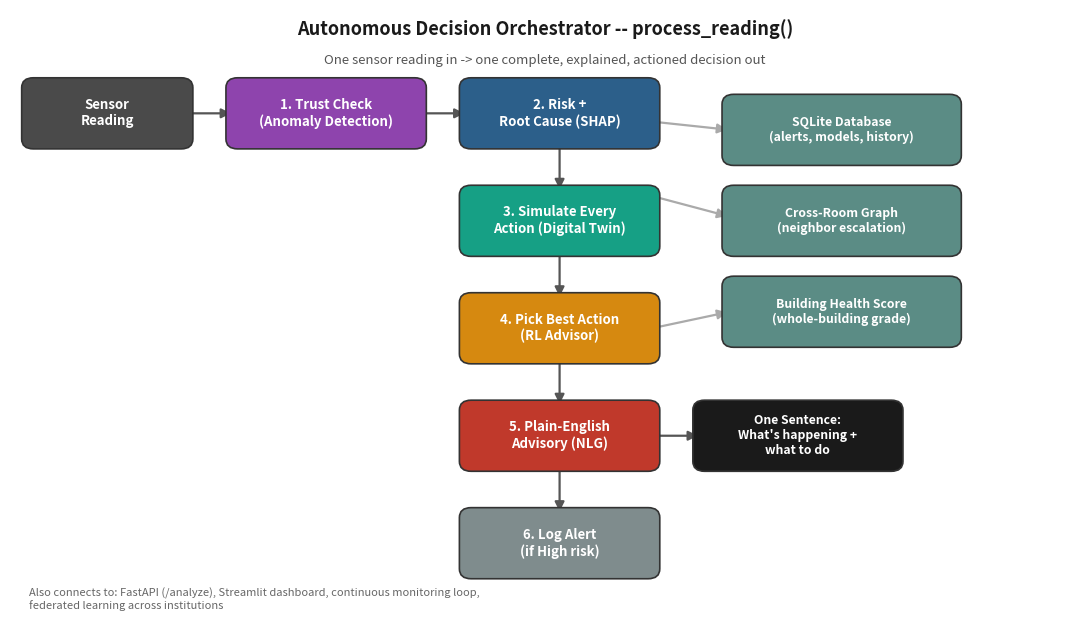

Python code for this plot:
"""
generate_architecture_diagram.py -- draws the orchestrator pipeline
diagram used as the centerpiece visual of the final report.
"""
import matplotlib
matplotlib.use("Agg")
import matplotlib.pyplot as plt
from matplotlib.patches import FancyBboxPatch, FancyArrowPatch
import os
os.makedirs("reports/_chart_assets", exist_ok=True)

fig, ax = plt.subplots(figsize=(11, 6.5))
ax.set_xlim(0, 11)
ax.set_ylim(-1, 6.5)
ax.axis("off")

def box(x, y, w, h, text, facecolor, textcolor="white", fontsize=9.5, fontweight="bold"):
    b = FancyBboxPatch((x, y), w, h, boxstyle="round,pad=0.08,rounding_size=0.12",
                        linewidth=1.2, edgecolor="#333333", facecolor=facecolor, zorder=2)
    ax.add_patch(b)
    ax.text(x + w/2, y + h/2, text, ha="center", va="center", fontsize=fontsize,
            color=textcolor, fontweight=fontweight, zorder=3, wrap=True)
    return b

def arrow(x1, y1, x2, y2, color="#555555"):
    a = FancyArrowPatch((x1, y1), (x2, y2), arrowstyle="-|>", mutation_scale=14,
                         linewidth=1.6, color=color, zorder=1)
    ax.add_patch(a)

ax.text(5.5, 6.2, "Autonomous Decision Orchestrator -- process_reading()", ha="center",
        fontsize=13, fontweight="bold", color="#1a1a1a")
ax.text(5.5, 5.85, "One sensor reading in -> one complete, explained, actioned decision out",
        ha="center", fontsize=9.5, style="italic", color="#555555")

box(0.2, 4.9, 1.6, 0.7, "Sensor\nReading", "#4a4a4a")
arrow(1.8, 5.25, 2.3, 5.25)

box(2.3, 4.9, 1.9, 0.7, "1. Trust Check\n(Anomaly Detection)", "#8e44ad")
arrow(4.2, 5.25, 4.7, 5.25)

box(4.7, 4.9, 1.9, 0.7, "2. Risk +\nRoot Cause (SHAP)", "#2c5f8a")
arrow(5.65, 4.9, 5.65, 4.3)

box(4.7, 3.6, 1.9, 0.7, "3. Simulate Every\nAction (Digital Twin)", "#16a085")
arrow(5.65, 3.6, 5.65, 3.0)

box(4.7, 2.3, 1.9, 0.7, "4. Pick Best Action\n(RL Advisor)", "#d68910")
arrow(5.65, 2.3, 5.65, 1.7)

box(4.7, 1.0, 1.9, 0.7, "5. Plain-English\nAdvisory (NLG)", "#c0392b")
arrow(6.6, 1.35, 7.1, 1.35)

box(7.1, 1.0, 2.0, 0.7, "One Sentence:\nWhat's happening +\nwhat to do", "#1a1a1a", fontsize=8.8)

arrow(5.65, 1.0, 5.65, 0.4)
box(4.7, -0.3, 1.9, 0.7, "6. Log Alert\n(if High risk)", "#7f8c8d")

box(7.4, 3.6, 2.3, 0.7, "Cross-Room Graph\n(neighbor escalation)", "#5b8c85", fontsize=8.8)
box(7.4, 2.5, 2.3, 0.7, "Building Health Score\n(whole-building grade)", "#5b8c85", fontsize=8.8)
box(7.4, 4.7, 2.3, 0.7, "SQLite Database\n(alerts, models, history)", "#5b8c85", fontsize=8.8)

arrow(6.6, 4.25, 7.4, 4.0, color="#aaaaaa")
arrow(6.6, 2.65, 7.4, 2.85, color="#aaaaaa")
arrow(6.6, 5.15, 7.4, 5.05, color="#aaaaaa")

ax.text(0.2, -0.75, "Also connects to: FastAPI (/analyze), Streamlit dashboard, continuous monitoring loop,\n"
                    "federated learning across institutions", fontsize=8, color="#666666", style="italic")

plt.tight_layout()
plt.savefig("reports/_chart_assets/architecture_diagram.png", dpi=170, bbox_inches="tight")
plt.close()
print("Architecture diagram saved.")
